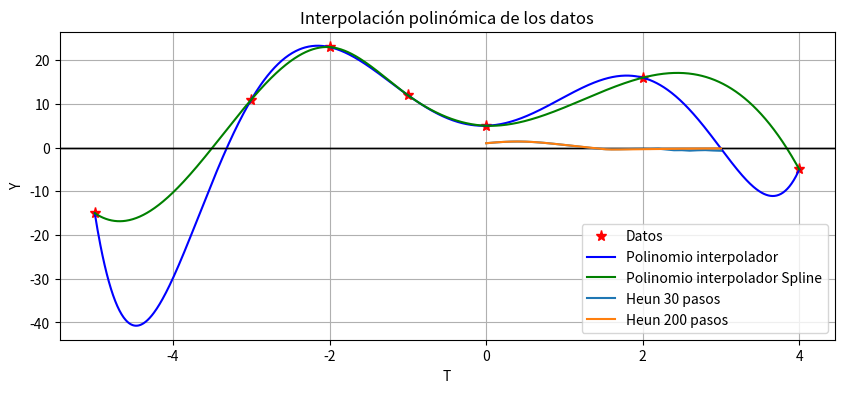

This chart was generated by the following Python code:
import numpy as np
import matplotlib.pyplot as plt
from scipy.interpolate import CubicSpline

X = np.array([-5,-3,-2,-1,0,2,4])
Y = np.array([-15,11,23,12,5,16,-5])

coeficientes_polinomio = np.polyfit(X, Y, len(X)-1)
x_fino = np.linspace(min(X), max(X), 1000)
Y_polinomio = np.polyval(coeficientes_polinomio, x_fino)
y1 = np.polyval(coeficientes_polinomio, 1)
print(f"El valor estimado de la funcion en 1 es: {y1}")

Spline = CubicSpline(X, Y)
x_fino = np.linspace(min(X), max(X), 1000)
y_spline = Spline(x_fino)
y1 = Spline(1)
print(f"El valor estimado de la funcion en 1 con spline es: {y1}")

plt.figure(figsize=(10, 4))
plt.axhline(0, color='k', linewidth=1)
plt.plot(X, Y, 'r*', markersize=8, label='Datos')
plt.plot(x_fino, Y_polinomio, 'b-', label='Polinomio interpolador')
plt.plot(x_fino, y_spline, 'g-', label='Polinomio interpolador Spline')
plt.title("Interpolación polinómica de los datos")
plt.xlabel("X")
plt.ylabel("Y")
plt.grid()
plt.legend()
plt.show()

"""
En la tabla podemos observar que despues del x=0 en los puntos (2,16) a  (4,-5) hay un paso de una region de Y positiva a una negativa, 
por lo cual debio haber pasado por el eje X
"""

def biseccion(func, a, b, tol):
    iterac = 0
    while(b-a)/2 >= tol:
        medio = (a+b)/2
        if func(medio) == 0:
            return medio, iterac
        elif func(a) * func(medio) < 0:
            b = medio
        else:
            a = medio
        iterac += 1
    return (a + b) / 2, iterac

raiz, iterac = biseccion(Spline, 2, 4, 10e-5)

print(f"La raiz positiva es: {raiz}")

f = lambda t,y: -2*(np.sin(2*t - np.exp(-t**2 * y)))

def heun(f, t0, y0, h, n_pasos):
    """Método de Heun (Euler mejorado / RK2)"""
    t = t0
    y = y0
    t_vals = [t]
    y_vals = [y]
    for i in range(n_pasos):
        k1 = f(t, y)
        k2 = f(t + h, y + h * k1)
        y = y + (h / 2) * (k1 + k2)
        t = t + h
        t_vals.append(t)
        y_vals.append(y)
        
    return np.array(t_vals), np.array(y_vals)

inter = [0,3]

t0 = 0
y0 = 1
h = (inter[1] - inter[0])/30
n = 30

t_h,y_h = heun(f,t0,y0,h,n)

integral_Trapecios1 = np.trapezoid(y_h, t_h)
print(f"Integral con Trapecios: {integral_Trapecios1:.6f}")

def simpson(x, y):
    n = len(x) - 1 
    h = (x[len(x) - 1] - x[0]) / n
    
    if n % 2 == 0:  # n debe ser PAR para Simpson
        suma_impares = sum(y[i] for i in range(1, n, 2))
        suma_pares = sum(y[i] for i in range(2, n-1, 2))
        integral = (h/3) * (y[0] + y[n] + 4*suma_impares + 2*suma_pares)
    else:
        # Si n es impar, usar trapecio
        print(f"""n es impar ({n}), aplicando método de Trapecios para el último segmento.""")
        integral = simpson(x[:len(x) - 1], y[:len(y) - 1]) + (h/2) * (y[len(y) - 2] + y[len(y) - 1])
    
    return integral

integral_Simpson = simpson(t_h, y_h)
print(f"Integral con Simpson: {integral_Simpson:.6f}")

print("si, se puede utilizar Simpson dado que el numero de pasos es par")

h_200 = (inter[1] - inter[0])/200
n_200 = 200

t_h_200,y_h_200 = heun(f,t0,y0,h_200,n_200)

integral_Trapecios2 = np.trapezoid(y_h_200, t_h_200)
print(f"Integral con Trapecios 200 pasos: {integral_Trapecios2:.6f}")
integral_Simpson2 = simpson(t_h_200, y_h_200)
print(f"Integral con Simpson 200 pasos: {integral_Simpson2:.6f}")

plt.axhline(0, color='k', linewidth=1)
plt.plot(t_h, y_h, label='Heun 30 pasos')
plt.plot(t_h_200, y_h_200, label='Heun 200 pasos')
plt.xlabel("T")
plt.ylabel("Y")
plt.legend()
plt.grid(True)
plt.show()



